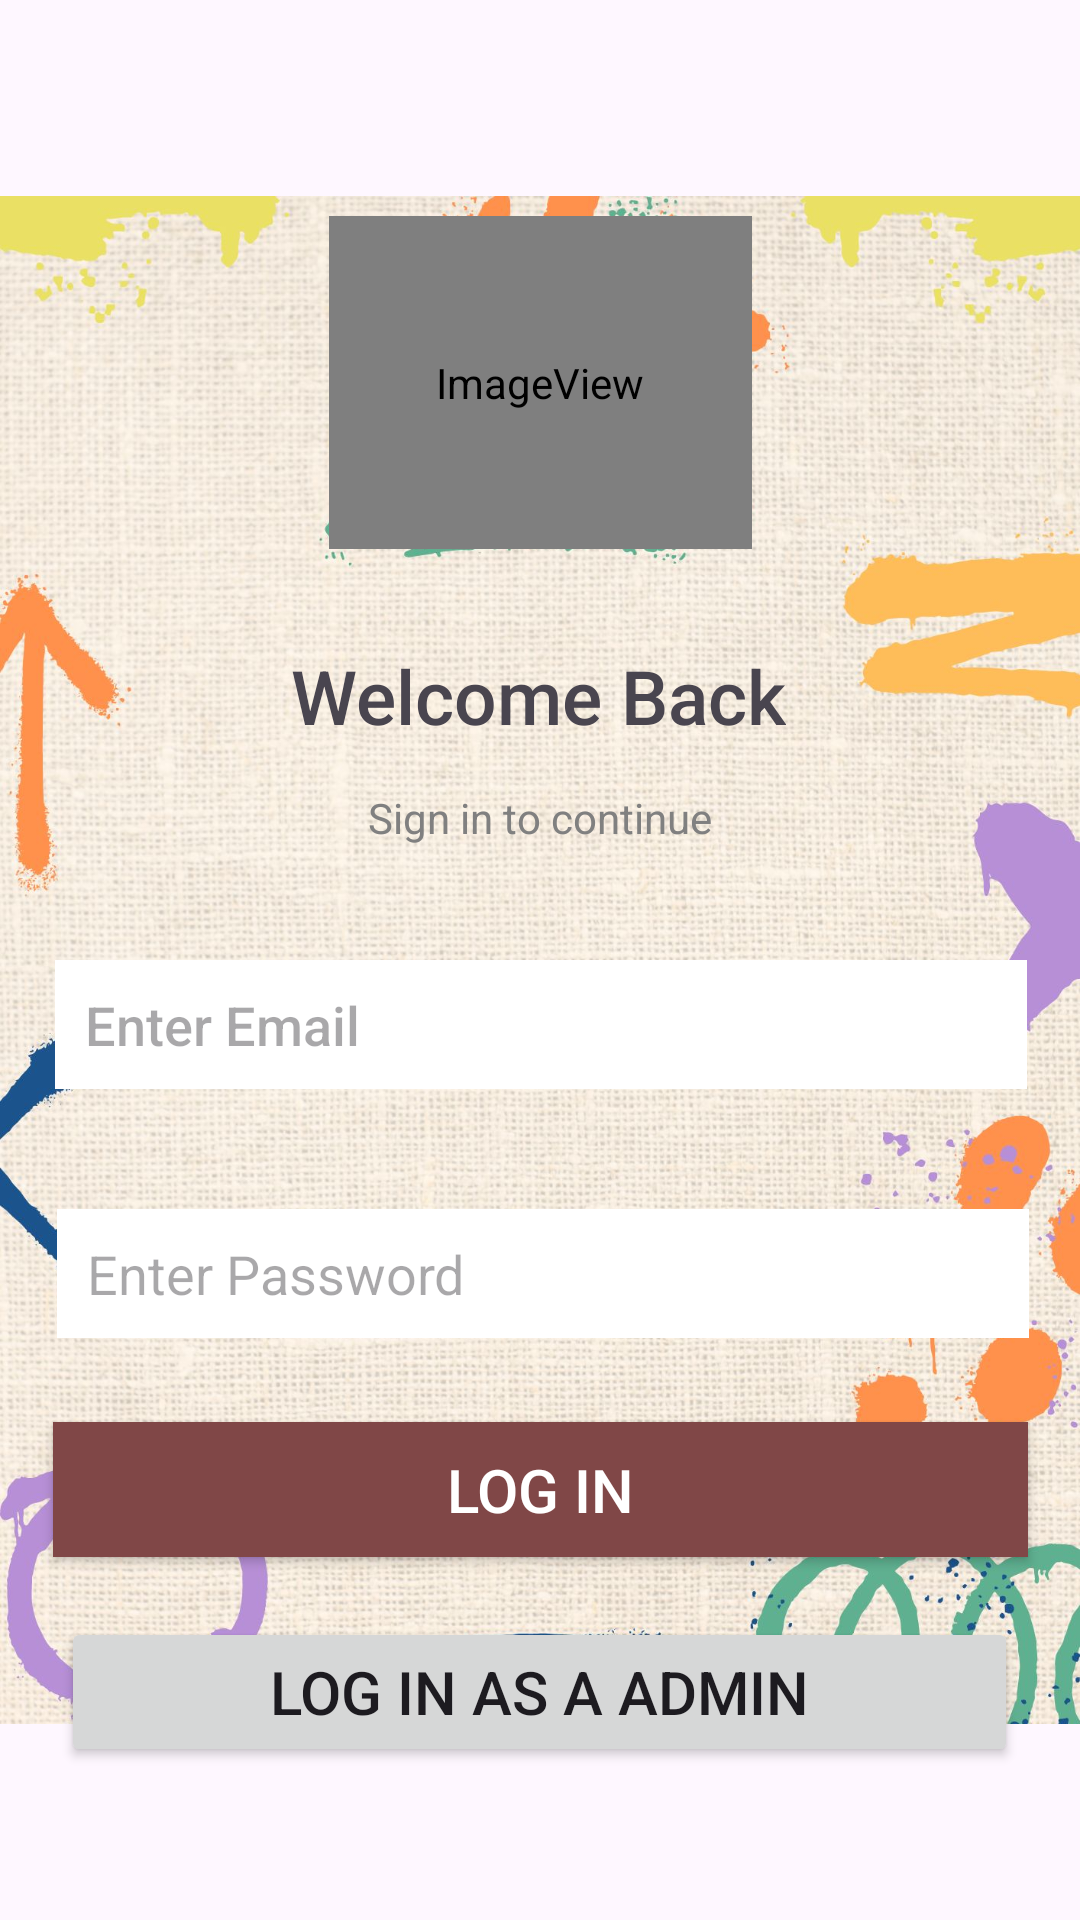

Produce the Android XML layout that renders to this screen, including the resource entries it uses.
<!-- AndroidManifest.xml: application theme Theme.BisuInformationApp -->
<!-- res/layout/activity_log_inscreen.xml -->
<?xml version="1.0" encoding="utf-8"?>
<androidx.constraintlayout.widget.ConstraintLayout xmlns:android="http://schemas.android.com/apk/res/android"
    xmlns:app="http://schemas.android.com/apk/res-auto"
    xmlns:tools="http://schemas.android.com/tools"
    android:layout_width="match_parent"
    android:layout_height="match_parent"
    tools:context=".logInscreen">

    <ImageView
        android:id="@+id/imageView6"
        android:layout_width="wrap_content"
        android:layout_height="wrap_content"
        app:layout_constraintBottom_toBottomOf="parent"
        app:layout_constraintEnd_toEndOf="parent"
        app:layout_constraintHorizontal_bias="0.0"
        app:layout_constraintStart_toStartOf="parent"
        app:layout_constraintTop_toTopOf="parent"
        app:layout_constraintVertical_bias="0.0"
        app:srcCompat="@drawable/backg" />

    <ImageView
        android:id="@+id/imageView7"
        android:layout_width="141dp"
        android:layout_height="111dp"
        app:layout_constraintBottom_toBottomOf="parent"
        app:layout_constraintEnd_toEndOf="parent"
        app:layout_constraintStart_toStartOf="parent"
        app:layout_constraintTop_toTopOf="parent"
        app:layout_constraintVertical_bias="0.136"
        app:srcCompat="@drawable/bisulogo" />

    <TextView
        android:id="@+id/textView"
        android:layout_width="wrap_content"
        android:layout_height="wrap_content"
        android:fontFamily="sans-serif-medium"
        android:text="Welcome Back"
        android:textSize="25dp"
        app:layout_constraintBottom_toTopOf="@+id/textView2"
        app:layout_constraintEnd_toEndOf="parent"
        app:layout_constraintHorizontal_bias="0.497"
        app:layout_constraintStart_toStartOf="@+id/imageView6"
        app:layout_constraintTop_toBottomOf="@+id/imageView7"
        app:layout_constraintVertical_bias="0.693" />

    <TextView
        android:id="@+id/textView2"
        android:layout_width="wrap_content"
        android:layout_height="wrap_content"
        android:layout_marginTop="263dp"
        android:fontFamily="sans-serif"
        android:text="Sign in to continue"
        android:textColor="#808080"
        android:textSize="14dp"
        app:layout_constraintEnd_toEndOf="parent"
        app:layout_constraintStart_toStartOf="parent"
        app:layout_constraintTop_toTopOf="@+id/imageView6" />

    <EditText
        android:id="@+id/emailTF"
        android:layout_width="324dp"
        android:layout_height="43dp"
        android:layout_marginTop="320dp"
        android:background="@color/cardview_light_background"
        android:ems="10"
        android:fontFamily="sans-serif-medium"
        android:inputType="textEmailAddress"
        android:hint="Enter Email"
        android:paddingStart="10dp"
        app:layout_constraintEnd_toEndOf="parent"
        app:layout_constraintHorizontal_bias="0.505"
        app:layout_constraintStart_toStartOf="parent"
        app:layout_constraintTop_toTopOf="parent" />

    <EditText
        android:id="@+id/passTF"
        android:layout_width="324dp"
        android:layout_height="43dp"
        android:layout_marginTop="40dp"
        android:background="@color/cardview_light_background"
        android:ems="10"
        android:paddingStart="10dp"
        android:hint="Enter Password"
        android:inputType="textPassword"
        app:layout_constraintEnd_toEndOf="parent"
        app:layout_constraintHorizontal_bias="0.528"
        app:layout_constraintStart_toStartOf="parent"
        app:layout_constraintTop_toBottomOf="@+id/emailTF"
        tools:text="Password" />

    <Button
        android:id="@+id/loginBTN"
        android:layout_width="325dp"
        android:layout_height="45dp"
        android:layout_marginTop="28dp"
        android:background="#804747"
        android:fontFamily="sans-serif-medium"
        android:text="LOG IN"
        android:textColor="@color/design_default_color_background"
        android:textSize="20sp"
        app:cornerRadius="20dp"
        app:layout_constraintEnd_toEndOf="parent"
        app:layout_constraintStart_toStartOf="parent"
        app:layout_constraintTop_toBottomOf="@+id/passTF" />

    <Button
        android:id="@+id/adminBtn"
        android:layout_width="319dp"
        android:layout_height="50dp"
        android:layout_marginTop="20dp"
        android:text="LOG IN AS A ADMIN"
        app:cornerRadius="20dp"
        android:textSize="20sp"
        app:layout_constraintEnd_toEndOf="parent"
        app:layout_constraintHorizontal_bias="0.497"
        app:layout_constraintStart_toStartOf="parent"
        app:layout_constraintTop_toBottomOf="@+id/loginBTN" />

    <ImageView
        android:id="@+id/imageView3"
        android:layout_width="162dp"
        android:layout_height="118dp"
        android:layout_marginTop="72dp"
        app:layout_constraintEnd_toEndOf="parent"
        app:layout_constraintHorizontal_bias="0.489"
        app:layout_constraintStart_toStartOf="parent"
        app:layout_constraintTop_toTopOf="@+id/imageView6"
        app:srcCompat="@drawable/bisu" />

</androidx.constraintlayout.widget.ConstraintLayout>
<!-- resources referenced by this layout -->
<resources>
  <!-- drawable backg: jpg bitmap (drawable-v24, 389486 bytes) -->
  <style name="Theme.BisuInformationApp" parent="Base.Theme.BisuInformationApp" />
  <style name="Base.Theme.BisuInformationApp" parent="Theme.Material3.DayNight.NoActionBar">
          
          
      </style>
</resources>
